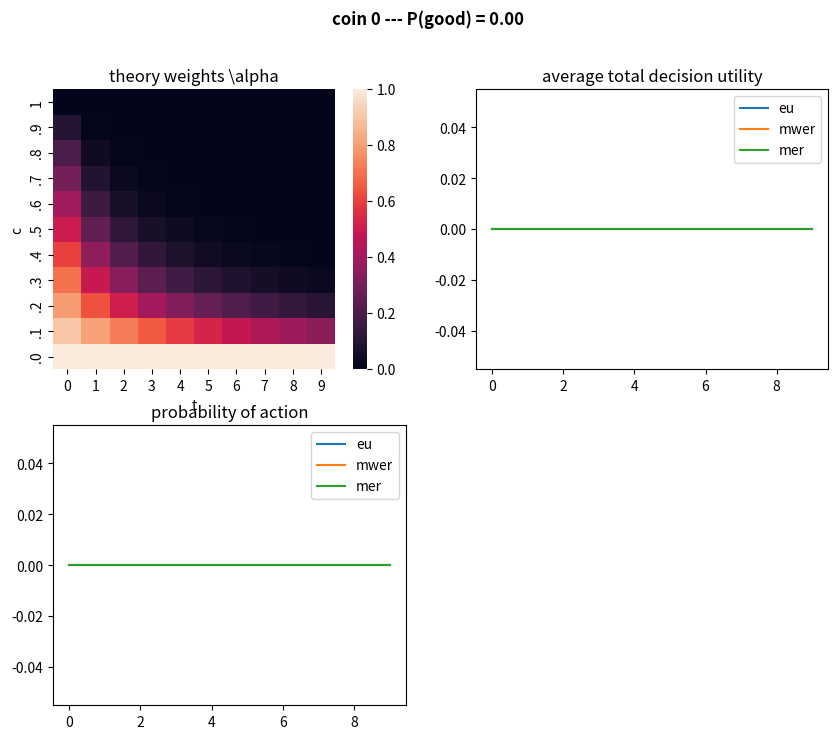

Python code for this plot:
# guardrail can allow or not allow an action.
# each action is a coin
# Here, states S = { 0, 1 }
# a = { null, act } 
# 

import numpy as np
from matplotlib import pyplot as plt
import seaborn as sns

np.set_printoptions(precision=3)

N = 11 # number of possible theories
M = 500 # number of monte carlo samples 
T = 10 # number of timesteps

Pr = np.linspace(0,1,N)
Ut = np.array([[0,0], [-5, +1] ]) # (act?, outcome) -> utility
reg = Ut.max(axis=0, keepdims=True) - Ut
print('regret: ', reg)
# A = np.ones(N) # weights for theories

Amap = np.zeros((N, N, T))
Actprob = np.zeros((N, 3, T))
Us = np.zeros((N, 3, T))

# def regret(o, options):
#     return options.max() - o

# run experiments now
for c in range(N): # for each possible choice of true theory
    # if c != 3: continue
    print('\n\n ***** coin probability: ', Pr[c], '****')

    for m in range(M):
        A = np.ones(N) # weights for theories; initialize uniform
        U = np.zeros(3) # [ utility using expected utility decision, utility using mmregret ]
        samples = np.random.binomial(1, Pr[c], T)

        for t in range(T):
            ################## EU #######################
            # calculate expected utility, flatting each theory
            p1 = ((A/A.sum()) * Pr).sum() # combined probability of heads (good)
            eus = Ut[:,0] * (1-p1)  +  Ut[:,1] * (p1)

            # print('[t=%d] expected utilities'%t, eus)
            du = (1-samples[t]) * Ut[1,0] + (samples[t]) * Ut[1, 1]

            if eus[1] > eus[0]: # if positive EU, bet and incur some reward / loss.
                U[0] += du
                Actprob[c,0,t] += 1 / M
            


            ################ MWER #####################
            mwers = [
                max( A[j]* ( Pr[j] * reg[a,1]
                        + (1-Pr[j])* reg[a,0])
                    for j in range(N))
                for a in [0,1] ]
            # print('[t=%d] max expected regret'%t, options)
            # print('chosen from regrets')
            # print(np.array([
            #     [A[j]* ( Pr[j] * reg[a,1]
            #             + (1-Pr[j])* reg[a,0])
            #         for j in range(N)]
            #     for a in [0,1] ]))
            
            # if regret of action (action 1) is smaller in the worst case, then act:
            if mwers[1] < mwers[0]:
                U[1] += du
                Actprob[c,1,t] += 1 / M

            ################ MER #####################
            mers = [
                max( ( Pr[j] * reg[a,1]
                        + (1-Pr[j])* reg[a,0])
                    for j in range(N) if A[j] > 0)
                for a in [0,1] ]
            if mers[1] < mers[0]:
                U[2] += du
                Actprob[c,2,t] += 1 / M

            Us[c,:,t] += U / M


            # Now that utilities have been obtained, do learning.
            # the next two lines are equivalent:
            # A *= (Pr if samples[t]==1 else (1-Pr))  
            A = A * (Pr * samples[t] + (1-Pr)*(1-samples[t]))
            A /= A.max() # renormalize to max = 1
        
            Amap[c,:,t] += np.array(A) / M
        

curr_pos = 0

def update(key_evt):
    global curr_pos

    if key_evt:
        e = key_evt 
        curr_pos = (curr_pos + int(e.key=="right")-int(e.key=='left')) % N
    
    # ax.cla() # clear axis
    plt.clf()
    fig = plt.gcf()
    fig.suptitle("coin %d --- P(good) = %.2f" % (curr_pos, Pr[curr_pos]), fontweight='bold')
    ((ax1, ax2), (ax3, ax4)) = fig.subplots(2,2)

    sns.heatmap(np.flip(Amap[curr_pos,:,:],axis=0),vmin=0,vmax=1, ax=ax1)
    ax1.set_xlabel("t")
    ax1.set_ylabel("c")
    ax1.set_yticklabels(reversed(['1' if p >= 1 else '.%d'% int((p%1)*10) for p in Pr]))
    ax1.set_title("theory weights \\alpha")

    ax2.set_title("average total decision utility")
    ax2.plot(list(range(T)), Us[curr_pos,0], label='eu')
    ax2.plot(list(range(T)), Us[curr_pos,1], label='mwer')
    ax2.plot(list(range(T)), Us[curr_pos,2], label='mer')
    ax2.legend()

    ax3.set_title("probability of action")
    ax3.plot(list(range(T)), Actprob[curr_pos,0], label='eu')
    ax3.plot(list(range(T)), Actprob[curr_pos,1], label='mwer')
    ax3.plot(list(range(T)), Actprob[curr_pos,2], label='mer')
    ax3.legend()

    # ax4.cla()
    ax4.set_axis_off()

    fig.canvas.draw()


fig = plt.figure(figsize=(10,8))
fig.canvas.mpl_connect('key_press_event', update)
update(None)
plt.show()
        
